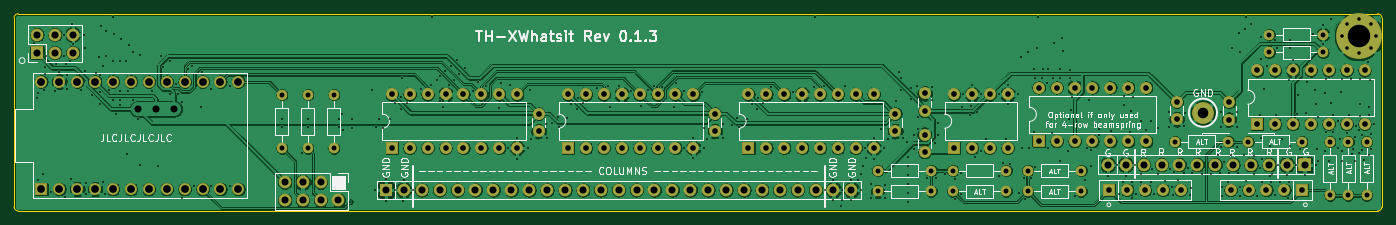
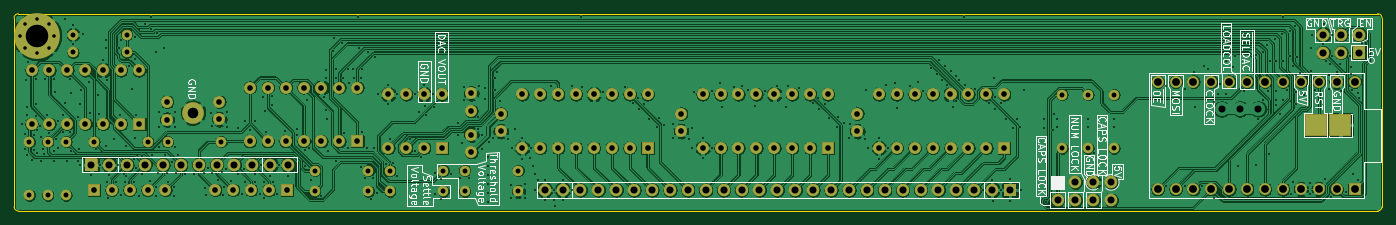
Circuit board: 11 layer files. Board 194.1 x 28.0 mm.
- bottom_copper: TH-XWhatsIt-B_Cu.gbl (539818 bytes)
- bottom_mask: TH-XWhatsIt-B_Mask.gbs (11173 bytes)
- paste: TH-XWhatsIt-B_Paste.gbp (493 bytes)
- bottom_silk: TH-XWhatsIt-B_SilkS.gbo (52202 bytes)
- outline: TH-XWhatsIt-Edge_Cuts.gm1 (1085 bytes)
- top_copper: TH-XWhatsIt-F_Cu.gtl (483561 bytes)
- top_mask: TH-XWhatsIt-F_Mask.gts (10505 bytes)
- paste: TH-XWhatsIt-F_Paste.gtp (493 bytes)
- top_silk: TH-XWhatsIt-F_SilkS.gto (54549 bytes)
- drill: TH-XWhatsIt-NPTH.drl (274 bytes)
- drill: TH-XWhatsIt-PTH.drl (11247 bytes)

=== bottom_copper: TH-XWhatsIt-B_Cu.gbl (539818 bytes, source omitted) ===
=== bottom_mask: TH-XWhatsIt-B_Mask.gbs (11173 bytes, source omitted) ===
=== paste: TH-XWhatsIt-B_Paste.gbp ===
G04 #@! TF.GenerationSoftware,KiCad,Pcbnew,5.1.10*
G04 #@! TF.CreationDate,2021-10-20T12:50:39+02:00*
G04 #@! TF.ProjectId,TH-XWhatsIt,54482d58-5768-4617-9473-49742e6b6963,0.1.3*
G04 #@! TF.SameCoordinates,Original*
G04 #@! TF.FileFunction,Paste,Bot*
G04 #@! TF.FilePolarity,Positive*
%FSLAX46Y46*%
G04 Gerber Fmt 4.6, Leading zero omitted, Abs format (unit mm)*
G04 Created by KiCad (PCBNEW 5.1.10) date 2021-10-20 12:50:39*
%MOMM*%
%LPD*%
G01*
G04 APERTURE LIST*
G04 APERTURE END LIST*
M02*

=== bottom_silk: TH-XWhatsIt-B_SilkS.gbo (52202 bytes, source omitted) ===
=== outline: TH-XWhatsIt-Edge_Cuts.gm1 ===
G04 #@! TF.GenerationSoftware,KiCad,Pcbnew,5.1.10*
G04 #@! TF.CreationDate,2021-10-20T12:50:39+02:00*
G04 #@! TF.ProjectId,TH-XWhatsIt,54482d58-5768-4617-9473-49742e6b6963,0.1.3*
G04 #@! TF.SameCoordinates,Original*
G04 #@! TF.FileFunction,Profile,NP*
%FSLAX46Y46*%
G04 Gerber Fmt 4.6, Leading zero omitted, Abs format (unit mm)*
G04 Created by KiCad (PCBNEW 5.1.10) date 2021-10-20 12:50:39*
%MOMM*%
%LPD*%
G01*
G04 APERTURE LIST*
G04 #@! TA.AperFunction,Profile*
%ADD10C,0.050000*%
G04 #@! TD*
G04 APERTURE END LIST*
D10*
X38073483Y-120848539D02*
X61673483Y-120848539D01*
X230981444Y-120848539D02*
X61673483Y-120848539D01*
X37478170Y-121443852D02*
X37478170Y-148232937D01*
X231576757Y-148232937D02*
X231576757Y-121443852D01*
X38073483Y-148828250D02*
X230981444Y-148828250D01*
X230981444Y-120848539D02*
G75*
G02*
X231576757Y-121443852I0J-595313D01*
G01*
X231576757Y-148232937D02*
G75*
G02*
X230981444Y-148828250I-595313J0D01*
G01*
X37478170Y-121443852D02*
G75*
G02*
X38073483Y-120848539I595313J0D01*
G01*
X38073483Y-148828250D02*
G75*
G02*
X37478170Y-148232937I0J595313D01*
G01*
M02*

=== top_copper: TH-XWhatsIt-F_Cu.gtl (483561 bytes, source omitted) ===
=== top_mask: TH-XWhatsIt-F_Mask.gts (10505 bytes, source omitted) ===
=== paste: TH-XWhatsIt-F_Paste.gtp ===
G04 #@! TF.GenerationSoftware,KiCad,Pcbnew,5.1.10*
G04 #@! TF.CreationDate,2021-10-20T12:50:39+02:00*
G04 #@! TF.ProjectId,TH-XWhatsIt,54482d58-5768-4617-9473-49742e6b6963,0.1.3*
G04 #@! TF.SameCoordinates,Original*
G04 #@! TF.FileFunction,Paste,Top*
G04 #@! TF.FilePolarity,Positive*
%FSLAX46Y46*%
G04 Gerber Fmt 4.6, Leading zero omitted, Abs format (unit mm)*
G04 Created by KiCad (PCBNEW 5.1.10) date 2021-10-20 12:50:39*
%MOMM*%
%LPD*%
G01*
G04 APERTURE LIST*
G04 APERTURE END LIST*
M02*

=== top_silk: TH-XWhatsIt-F_SilkS.gto (54549 bytes, source omitted) ===
=== drill: TH-XWhatsIt-NPTH.drl ===
M48
; DRILL file {KiCad 5.1.10} date Wed Oct 20 12:50:47 2021
; FORMAT={-:-/ absolute / metric / decimal}
; #@! TF.CreationDate,2021-10-20T12:50:47+02:00
; #@! TF.GenerationSoftware,Kicad,Pcbnew,5.1.10
; #@! TF.FileFunction,NonPlated,1,2,NPTH
FMAT,2
METRIC
%
G90
G05
T0
M30

=== drill: TH-XWhatsIt-PTH.drl (11247 bytes, source omitted) ===
